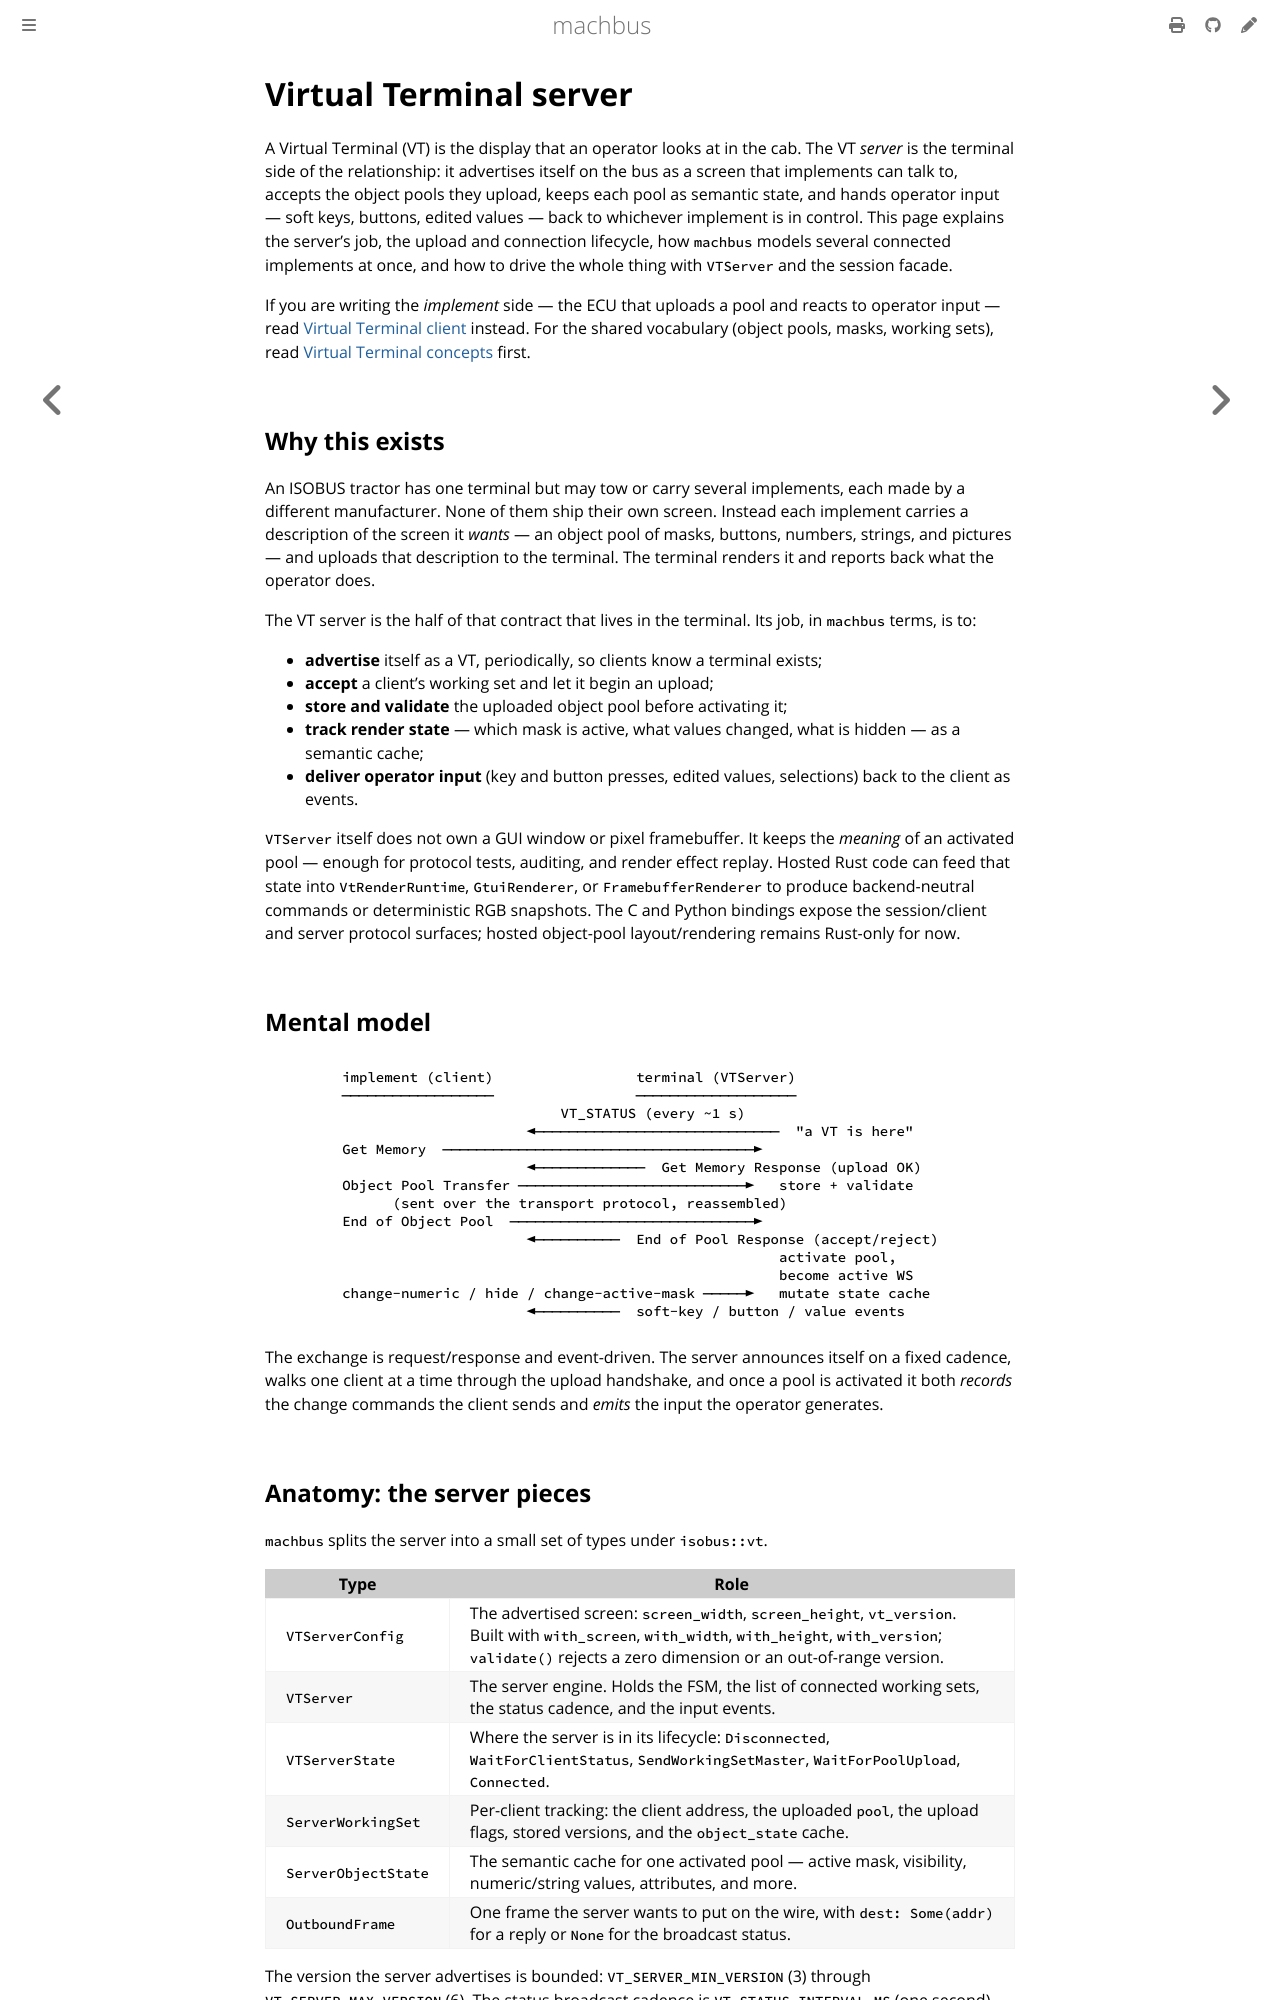

repository: robolibs/machbus · page: tutorials/virtual-terminal-server.html · generator: mdbook

# Virtual Terminal server

A Virtual Terminal (VT) is the display that an operator looks at in the cab. The
VT *server* is the terminal side of the relationship: it advertises itself on
the bus as a screen that implements can talk to, accepts the object pools they
upload, keeps each pool as semantic state, and hands operator input — soft keys,
buttons, edited values — back to whichever implement is in control. This page
explains the server's job, the upload and connection lifecycle, how `machbus`
models several connected implements at once, and how to drive the whole thing
with `VTServer` and the session facade.

If you are writing the *implement* side — the ECU that uploads a pool and reacts
to operator input — read [Virtual Terminal client](virtual-terminal-client.md)
instead. For the shared vocabulary (object pools, masks, working sets), read
[Virtual Terminal concepts](../standards/virtual-terminal.md) first.

## Why this exists

An ISOBUS tractor has one terminal but may tow or carry several implements, each
made by a different manufacturer. None of them ship their own screen. Instead
each implement carries a description of the screen it *wants* — an object pool of
masks, buttons, numbers, strings, and pictures — and uploads that description to
the terminal. The terminal renders it and reports back what the operator does.

The VT server is the half of that contract that lives in the terminal. Its job,
in `machbus` terms, is to:

- **advertise** itself as a VT, periodically, so clients know a terminal exists;
- **accept** a client's working set and let it begin an upload;
- **store and validate** the uploaded object pool before activating it;
- **track render state** — which mask is active, what values changed, what is
  hidden — as a semantic cache;
- **deliver operator input** (key and button presses, edited values, selections)
  back to the client as events.

`VTServer` itself does not own a GUI window or pixel framebuffer. It keeps the
*meaning* of an activated pool — enough for protocol tests, auditing, and render
effect replay. Hosted Rust code can feed that state into `VtRenderRuntime`,
`GtuiRenderer`, or `FramebufferRenderer` to produce backend-neutral commands or
deterministic RGB snapshots. The C and Python bindings expose the session/client
and server protocol surfaces; hosted object-pool layout/rendering remains
Rust-only for now.

## Mental model

```
        implement (client)                 terminal (VTServer)
        ──────────────────                 ───────────────────
                                  VT_STATUS (every ~1 s)
                              ◄─────────────────────────────  "a VT is here"
        Get Memory  ─────────────────────────────────────►
                              ◄─────────────  Get Memory Response (upload OK)
        Object Pool Transfer ───────────────────────────►   store + validate
              (sent over the transport protocol, reassembled)
        End of Object Pool  ─────────────────────────────►
                              ◄──────────  End of Pool Response (accept/reject)
                                                            activate pool,
                                                            become active WS
        change-numeric / hide / change-active-mask ─────►   mutate state cache
                              ◄──────────  soft-key / button / value events
```

The exchange is request/response and event-driven. The server announces itself
on a fixed cadence, walks one client at a time through the upload handshake, and
once a pool is activated it both *records* the change commands the client sends
and *emits* the input the operator generates.
